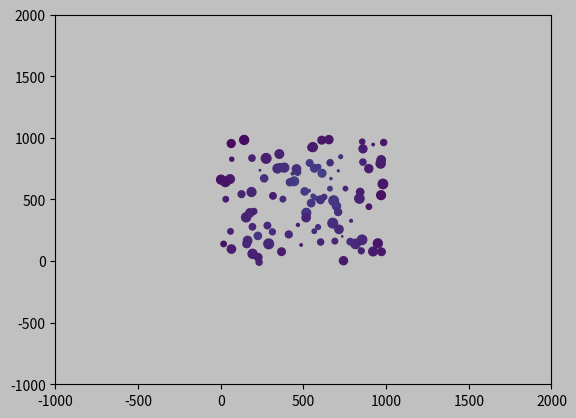

Reproduce this figure in Python. (Note: this script raises an exception after producing the figure.)
#!/usr/bin/env python3
# -*- coding: utf-8 -*-
"""
Created on Tue Oct  1 12:10:54 2024

[redacted]
"""


import random
import matplotlib.pyplot as plt
from matplotlib.animation import FuncAnimation, writers

from scipy import constants
from numpy import sqrt, linspace, histogram2d, zeros, digitize, arctan, pi
import numpy as np
from numpy.linalg import eig

plt.rcParams['figure.dpi'] = 300

TIME = 0

# Constants for quadtree configuration
MAX_POINTS = 2  # Maximum points per node before splitting
MIN_NODE_SIZE = 1  # Minimum size of a node before it stops subdividing

NumPoints = 100 # Number of generated particles
MaxMass = 50    # Maximum particle mass
MaxVelocity = 0.002    # Maximum particle velocity
Size = 1000     # size of window
h = 30  # smoothing distance

totTime = 1 * (10 ** 7)
resolution = 1 * (10 ** 4) # lower time resolution = better
#Fres = 10 # higher force resolution = better
Inter = 1
θ = 0.7  #Barnes Hut number - lower = better resolution
overlap_dist = Size/5    #Max Distance to count particles as overlapping

G = constants.G

t = resolution

class Point:
    def __init__(self, position, mass, velocityI, velocityJ):
        self.position = (position)  # (x, y) position of the point
        self.mass = mass          # Mass of the point
        self.force = (0.0, 0.0)   # Initialize force as a tuple (Fx, Fy)
        self.velocity = (velocityI, velocityJ) # Initialize velocity as a tuple (Vx, Vy)
        self.θ = (np.arctan2(position[1], position[0]))
        self.startingTheta = (arctan(position[1] / position[0]))
        self.orbitting = False
        self.eccentricity = []
        
        self.overlaps = (0.0)        
        self.orbit = []
        


class QuadTreeNode:
    def __init__(self, boundary):
        """Boundary is a tuple: (x_center, y_center, half_size)"""
        self.boundary = boundary  # (x_center, y_center, half_size)
        self.points = []          # List of points in this node
        self.children = []        # Child nodes (if any)
        self.center_of_mass = (0, 0)  # Center of mass of the points in this node
        self.mass = 0             # Total mass of points in this node

    def is_leaf(self):
        """Check if the node is a leaf (i.e., has no children)."""
        return len(self.children) == 0

    def subdivide(self):
        """Subdivide the node into 4 children."""
        x_center, y_center, half_size = self.boundary
        
        # Create boundaries for the four quadrants
        self.children = [
            QuadTreeNode((x_center - half_size / 2, y_center - half_size / 2, half_size / 2)),  # Bottom left
            QuadTreeNode((x_center + half_size / 2, y_center - half_size / 2, half_size / 2)),  # Bottom right
            QuadTreeNode((x_center - half_size / 2, y_center + half_size / 2, half_size / 2)),  # Top left
            QuadTreeNode((x_center + half_size / 2, y_center + half_size / 2, half_size / 2)),  # Top right
        ]
    def insert(self, point):
        """Insert a point into the quadtree."""

        if not self.contains(point):
            return  # If point is out of bounds, do nothing
        
        # Handle case when leaf and within MAX_POINTS or MIN_NODE_SIZE
        if len(self.points) >= MAX_POINTS and self.boundary[2] < MIN_NODE_SIZE:
            if self.is_leaf():
                self.subdivide()
                for p in self.points:
                    for child in self.children:
                        if child.contains(p):
                            child.insert(p)
                self.points = []
        else:
            self.points.append(point)
            self.mass += point.mass
            self.update_center_of_mass(point)
    
    def contains(self, point):
        """Check if the point is within the node's boundary."""
        x_center, y_center, half_size = self.boundary
        x, y = point.position
        return (x_center - half_size <= x <= x_center + half_size and
                y_center - half_size <= y <= y_center + half_size)

    def update_center_of_mass(self, point):
        """Update the center of mass for this node."""
        total_mass = self.mass
        if total_mass > 0:  # Avoid division by zero
            self.center_of_mass = (
                (self.center_of_mass[0] * (total_mass - point.mass) + point.position[0] * point.mass) / total_mass,
                (self.center_of_mass[1] * (total_mass - point.mass) + point.position[1] * point.mass) / total_mass
            )

    def calculate_forces(self, point):           
            
        # If the node is a leaf and contains points, calculate forces directly
        if self.is_leaf():
            for other_point in self.points:
                if other_point != point:  # Avoid self-interaction
                    self.apply_gravity(point, other_point)
        else:
            # Calculate the distance between the point and the node's center of mass
            x, y = point.position
            x_cm, y_cm = self.center_of_mass
            distance_to_cm = sqrt((x - x_cm)**2 + (y - y_cm)**2)
    
            # Barnes-Hut criterion: if the node is far enough, approximate using the center of mass
            if self.boundary[2] / distance_to_cm < θ:  # θ is the Barnes-Hut threshold
                if self.mass > 0:  # Avoid division by zero if there's no mass in the node
                    self.apply_gravity(point, Point(self.center_of_mass, self.mass))
            else:
                # Otherwise, recurse into the children nodes for more detailed calculations
                for child in self.children:
                    if child.points or not child.is_leaf():  # Recurse only into non-empty children
                        child.calculate_forces(point)
                

    def should_check(self, node, point):
        """Check if the node should be checked based on the distance."""
        x, y = point.position
        x_center, y_center, half_size = node.boundary
        distance_to_center = sqrt((x - x_center)**2 + (y - y_center)**2)
        
        
        #distance_to_center < half_size * 2  # Example threshold
        # Adjust the condition to include other factors, such as half_size or mass
        return half_size / distance_to_center < θ

    

    def apply_gravity(self, point, other_point):
        """Apply gravitational force between two points."""
        G = constants.G
        di = other_point.position[0] - point.position[0]
        dj = other_point.position[1] - point.position[1]
        r = sqrt(di**2 + dj**2)
        
        if r <= overlap_dist:
            point.overlaps += 1

        def g(r):
            def W2(u):
                if 0 <= u < 1/2:
                    r1 = (16/3) * (u**2)
                    r2 = (-48/5) * (u**4)
                    r3 = (32/5) * (u**5)
                    r4 = (-14/5)
                    return r1 + r2 + r3 + r4
                if 1/2 <= u < 1:
                    r1 = (1/(15 * u))
                    r2 = (32/3) * (u**2)
                    r3 = -16 * (u**3)
                    r4 = (48/5) * (u**4)
                    return r1 + r2 + r3 + r4
                if u >= 1:
                    return -1/u
            return (-1/h) * W2(r/h) * (r/h)
        F = (G * point.mass * other_point.mass) * g(r)
        Fi = F * di / r  # Force in the x-direction
        Fj = F * dj / r  # Force in the y-direction

        # Update the force for the point
        point.force = (point.force[0] + Fi, point.force[1] + Fj)
        

class QuadTree:
    def __init__(self, boundary):
        self.root = QuadTreeNode(boundary)

    def insert(self, point):
        """Insert a point into the quadtree starting from the root."""
        self.root.insert(point)

    def calculate_forces(self):
        """Calculate the gravitational forces on each point."""
        for point in self.root.points:
            self.root.calculate_forces(point)  # Calculate forces for each point
    def contains_point(self, point):
        """Check if the point is within the quadtree's root boundary."""
        return self.root.contains(point)
            
    
            
            
            
            
            
            
            
            
            
            



# Initialize the quadtree
quadtree_size = Size
quadtree_center = (500, 500)  # Center of the quadtree
boundary = (quadtree_center[0], quadtree_center[1], quadtree_size / 2)  # (x_center, y_center, half_size)
quadtree = QuadTree(boundary)


points = [
    Point(
        position=(random.random() * Size, random.random() * Size),  # Random position within the range
        mass = random.random() * MaxMass,
        velocityI = (random.random() * MaxVelocity) - (0.5 * MaxVelocity),
        velocityJ = (random.random() * MaxVelocity) - (0.5 * MaxVelocity)
    ) for _ in range(NumPoints)
]

for point in points:
    quadtree.insert(point)

def ellipsefit(orbit):
 # Create the design matrix D
    D = np.zeros((len(orbit), 6))
    for i, (x, y) in enumerate(orbit):
        D[i] = [x**2, x * y, y**2, x, y, 1]
    
    # Solve the least squares problem D * m = 0
    # We need to find the null space of D
    U, S, Vt = np.linalg.svd(D)
    m = Vt[-1]
    
    # Extract the ellipse parameters from the vector m
    A, B, C, D, E, F = m
    
    # Form the matrix M
    M = np.array([[A, B / 2, D / 2],
                  [B / 2, C, E / 2],
                  [D / 2, E / 2, F]])
    
    # Find the eigenvalues and eigenvectors of M to determine the ellipse axes and orientation
    eigvals, eigvecs = eig(M[:2, :2])  # Only the upper-left 2x2 part matters for the ellipse
    
    # Sort eigenvalues (larger eigenvalue is the semi-major axis)
    eigvals = np.abs(eigvals)  # Eigenvalues should be positive, so take absolute values
    a = np.sqrt(1 / eigvals[0])  # Semi-major axis (larger eigenvalue)
    b = np.sqrt(1 / eigvals[1])  # Semi-minor axis (smaller eigenvalue)
    
    # Compute the eccentricity of the ellipse
    eccentricity = np.sqrt(1 - (b**2 / a**2))# Example data points (x, y)

    return eccentricity     

    

def timestep():
    
    global quadtree
    global TIME
    
    quadtree = QuadTree(boundary)
    for point in points:
        quadtree.insert(point)

    # Calculate forces for each point
    for point in points:
        quadtree.root.calculate_forces(point)
    
    for point in points:
        # Calculate acceleration from forces
        ax = point.force[0] / point.mass
        ay = point.force[1] / point.mass
        
        # Update velocity
        point.velocity = (point.velocity[0] + ax * t, point.velocity[1] + ay * t)
        
        # Update position
        point.position = (
            point.position[0] + point.velocity[0] * t,
            point.position[1] + point.velocity[1] * t
        )
        point.θ = np.arctan2(point.position[1], point.position[0])
        
        point.orbit.append(point.position)
        
        if point.orbitting == False:
            if abs(point.θ - point.startingTheta) >= 0.2:
                point.orbitting = True
        elif point.orbitting == True:
            if abs(point.θ - point.startingTheta) < 0.1:
                point.eccentricity.append([ellipsefit(point.orbit), TIME])
                point.orbit = []
                point.orbitting = False
    
    # Reset forces for the next timestep
    for point in points:
        point.force = (0, 0)


fig, ax = plt.subplots()
fig.patch.set_facecolor('silver')
ax.set_facecolor('silver')
scatter = ax.scatter([p.position[0] for p in points], [p.position[1] for p in points], alpha = 1, s = [p.mass for p in points])
ax.set_xlim(-Size, Size * 2)
ax.set_ylim(-Size, Size * 2)


def update_colors():
    overlaps = [p.overlaps for p in points]
    max_overlap = NumPoints

    normalized_overlaps = [overlap / max_overlap for overlap in overlaps]  # Normalize overlaps
    
    colors = plt.cm.viridis(normalized_overlaps)
    return colors


def update(frame):
    global TIME
    TIME += 1
    
    if ( (TIME * resolution) // totTime) % .01 == 0:
        print(f'{(100* TIME * resolution)/totTime}% complete')
    timestep()
    
    
    x_positions = [p.position[0] for p in points]
    y_positions = [p.position[1] for p in points]
    
    # Update scatter plot
    scatter.set_offsets(list(zip(x_positions, y_positions)))  
    scatter.set_facecolor(update_colors())
    for point in points:
        point.overlaps = 0
    
    return (scatter, )


frames=int(totTime / resolution)
    
ani = FuncAnimation(fig, update, frames, blit = True, interval = Inter)

Writer = writers['ffmpeg']
writer = Writer(fps=60, metadata=dict(artist='Me'), bitrate=4000)

ani.save("filename.mp4", writer=writer)

plt.show()

def Eccentricities():
    Eccentricities = []
    Times = []
    for point in points:  # Loop through each point
        for e in point.eccentricity:  # Each point has a list of [eccentricity, time]
            Eccentricities.append(e[0])  # Append eccentricity value
            Times.append(e[1])  # Append the corresponding time
    return Eccentricities, Times

#ECCENTRICITY
plotE, plotT = Eccentricities()
plt.title
plt.scatter(plotT, plotE, alpha = 0.5)
plt.ylim(0, 1.1)

plt.title('Eccentricity vs Time')
plt.xlabel('Time')
plt.ylabel('Eccentricity')
plt.show()

'''
#COUNTS

def CountPointsOverTime():
    Times = []
    for point in points:
        for e in point.eccentricity:
            Times.append(e[1])  # Collect the times from eccentricity data

    # Define time bins (you can adjust the number of bins as needed)
    time_bins = np.linspace(0, totTime, 20)  # Time range: from 0 to totTime, with 20 bins

    # Count the number of points within each time bin
    counts_per_time_bin = []
    for i in range(len(time_bins) - 1):
        count_in_bin = sum(1 for t in Times if time_bins[i] <= t < time_bins[i + 1])
        counts_per_time_bin.append(count_in_bin)

    return time_bins[:-1], counts_per_time_bin  # Time bins and the corresponding point counts

time_bins, counts_per_time_bin = CountPointsOverTime()
plt.figure(figsize=(8, 6))

plt.bar(time_bins, counts_per_time_bin, width=np.diff(time_bins), edgecolor="black", alpha=0.7)

plt.title('Number of Points Over Time')
plt.xlabel('Time')
plt.ylabel('Number of Points')
plt.show()
'''


    